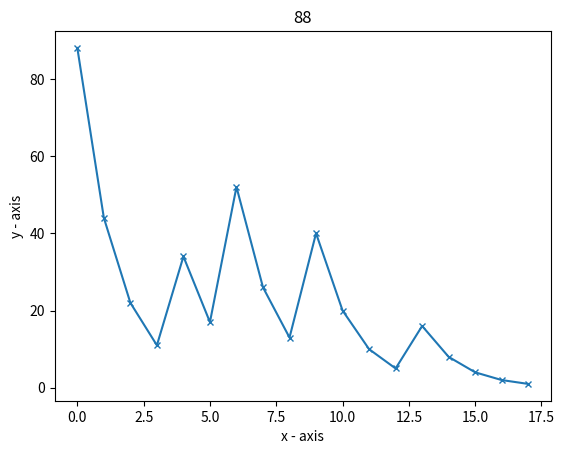

The matplotlib source for this figure:
import matplotlib.pyplot as plt

num = 88

x = []
y = []

c = 0
even = 0
odd = 0

def foo(bar: int) -> int:
    global c, even, odd
    while bar != 1:
        x.append(c)
        y.append(bar)
        print(c, bar)
        
        if bar % 2 == 0:
            bar = bar // 2
            even += 1
        else:
            bar = 3 * bar + 1
            odd += 1
        c += 1
    x.append(c)
    y.append(bar)
    print(c, bar)
        
foo(num)
print("steps:", c, "even:", even, "odd:", odd)

plt.plot(x, y, marker='x', markersize=5)
plt.xlabel("x - axis")
plt.ylabel("y - axis")
plt.title(str(num))

plt.show()